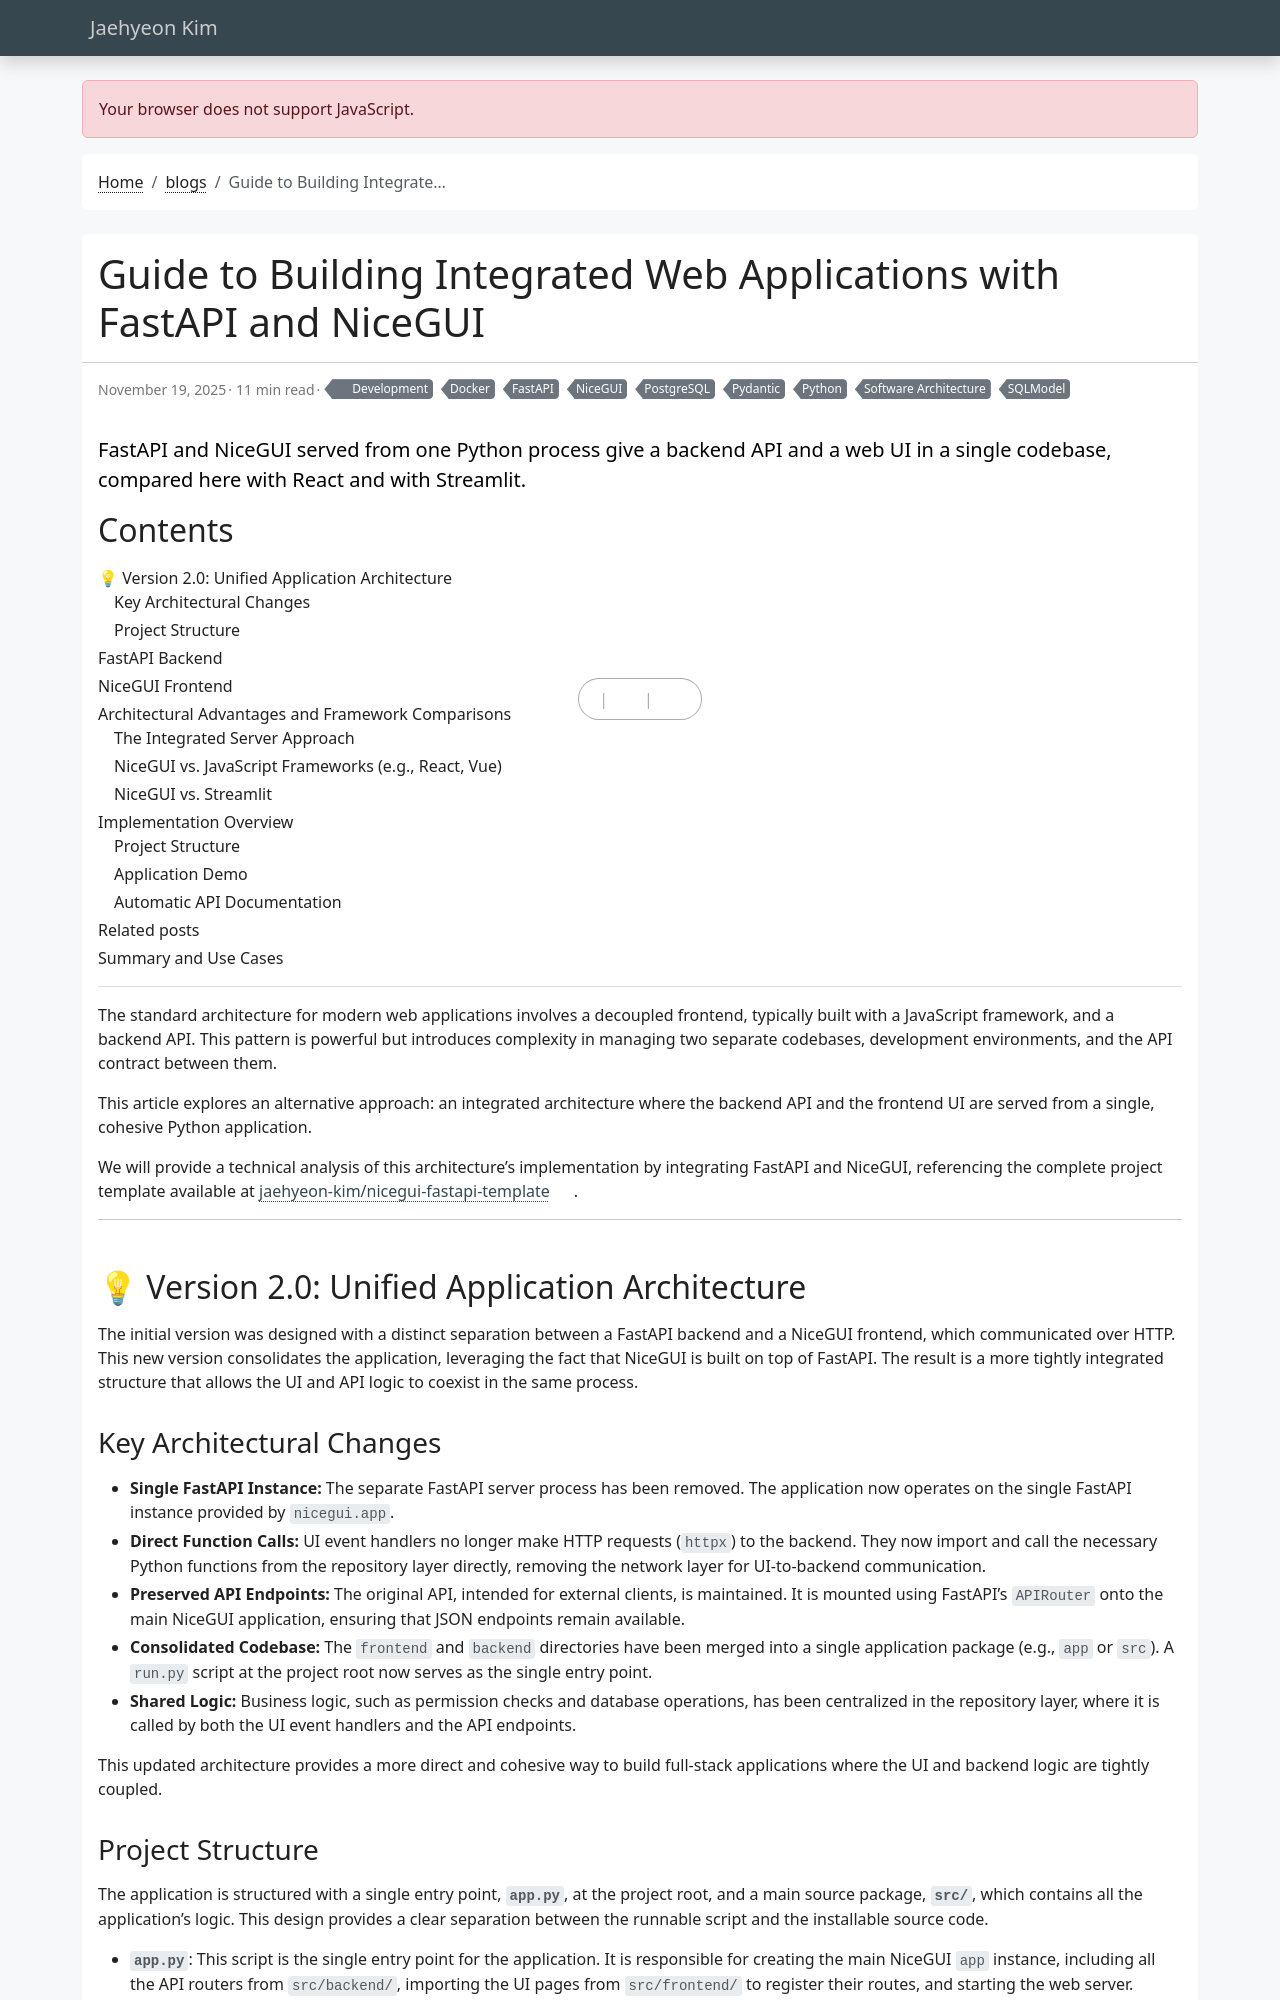

repository: jaehyeon-kim/jaehyeon-kim.github.io · page: blog/2025-11-19-fastapi-nicegui-template/index.html · generator: jekyll

---
title: Guide to Building Integrated Web Applications with FastAPI and NiceGUI
date: 2025-11-19
draft: false
featured: true
comment: true
toc: true
# series:
categories: 
  - Development
tags:
  - FastAPI
  - NiceGUI
  - Python
  - Software Architecture
  - Docker
  - Pydantic
  - PostgreSQL
  - SQLModel
description: FastAPI and NiceGUI served from one Python process give a backend API and a web UI in a single codebase, compared here with React and with Streamlit.
---

The standard architecture for modern web applications involves a decoupled frontend, typically built with a JavaScript framework, and a backend API. This pattern is powerful but introduces complexity in managing two separate codebases, development environments, and the API contract between them.

This article explores an alternative approach: an integrated architecture where the backend API and the frontend UI are served from a single, cohesive Python application. 

<!--more-->

We will provide a technical analysis of this architecture's implementation by integrating FastAPI and NiceGUI, referencing the complete project template available at [jaehyeon-kim/nicegui-fastapi-template](https://github.com/jaehyeon-kim/nicegui-fastapi-template).

---

## 💡 Version 2.0: Unified Application Architecture

The initial version was designed with a distinct separation between a FastAPI backend and a NiceGUI frontend, which communicated over HTTP. This new version consolidates the application, leveraging the fact that NiceGUI is built on top of FastAPI. The result is a more tightly integrated structure that allows the UI and API logic to coexist in the same process.

### Key Architectural Changes

- **Single FastAPI Instance:** The separate FastAPI server process has been removed. The application now operates on the single FastAPI instance provided by `nicegui.app`.
- **Direct Function Calls:** UI event handlers no longer make HTTP requests (`httpx`) to the backend. They now import and call the necessary Python functions from the repository layer directly, removing the network layer for UI-to-backend communication.
- **Preserved API Endpoints:** The original API, intended for external clients, is maintained. It is mounted using FastAPI's `APIRouter` onto the main NiceGUI application, ensuring that JSON endpoints remain available.
- **Consolidated Codebase:** The `frontend` and `backend` directories have been merged into a single application package (e.g., `app` or `src`). A `run.py` script at the project root now serves as the single entry point.
- **Shared Logic:** Business logic, such as permission checks and database operations, has been centralized in the repository layer, where it is called by both the UI event handlers and the API endpoints.

This updated architecture provides a more direct and cohesive way to build full-stack applications where the UI and backend logic are tightly coupled.
